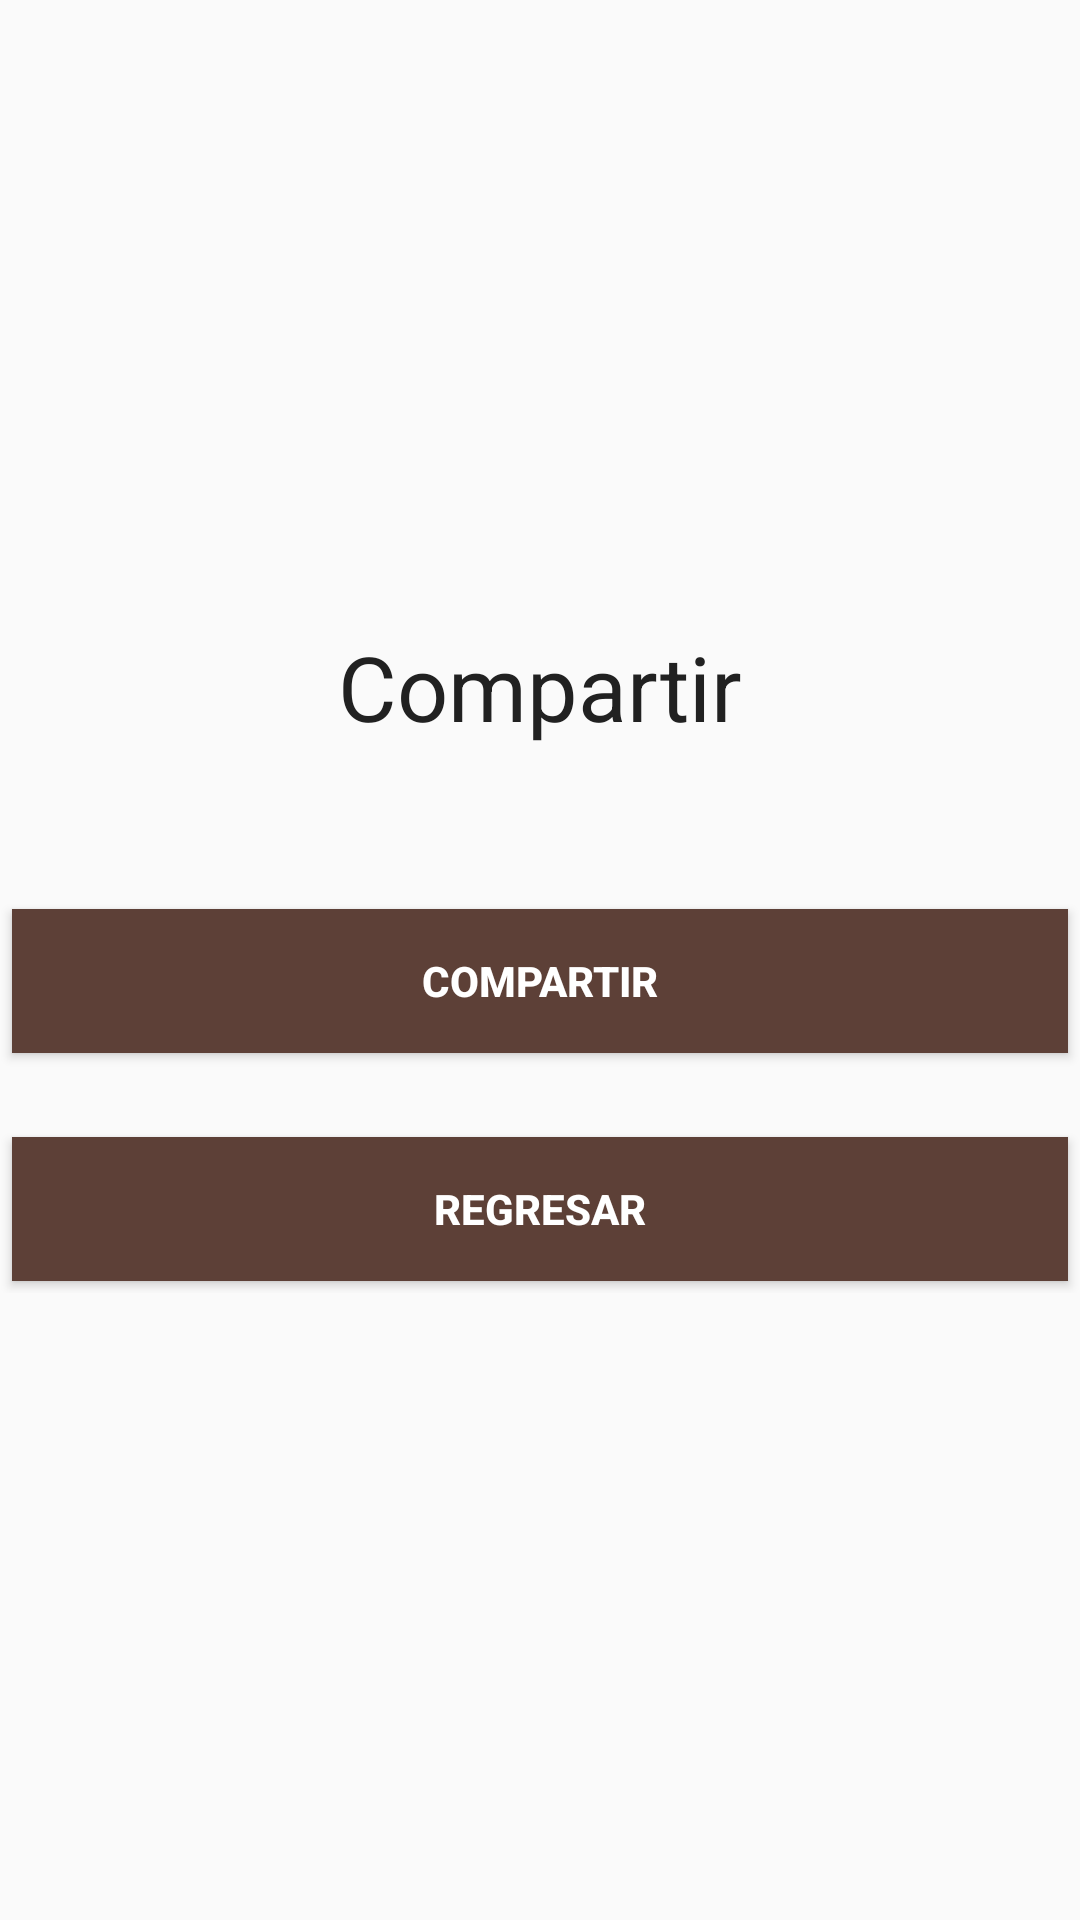

Write the Android layout XML for this screen, with the resource values it uses.
<!-- AndroidManifest.xml: application theme AppTheme -->
<!-- res/layout/activity_compartir.xml -->
<?xml version="1.0" encoding="utf-8"?>
<LinearLayout xmlns:android="http://schemas.android.com/apk/res/android"
    xmlns:tools="http://schemas.android.com/tools"
    android:layout_width="match_parent"
    android:layout_height="match_parent"
    android:gravity="center"
    tools:context="kenti.kaktia.com.kenti.RegistroActivity">



    <ScrollView
        android:layout_width="match_parent"
        android:layout_height="wrap_content">


        <LinearLayout
            android:layout_width="match_parent"
            android:layout_height="wrap_content"
            android:orientation="vertical"
            android:gravity="center">

            <TextView
                style="@style/Titulo"
                android:text="Compartir"/>
            <Space
                android:layout_width="match_parent"
                android:layout_height="50dp" />


            <Button
                style="@style/Boton"
                android:text="Compartir"/>

            <Space
                android:layout_width="match_parent"
                android:layout_height="20dp" />

            <Button
                style="@style/Boton"
                android:text="Regresar"/>

        </LinearLayout>
    </ScrollView>



</LinearLayout>
<!-- resources referenced by this layout -->
<resources>
  <style name="Boton">
          <item name="android:layout_width">match_parent</item>
          <item name="android:layout_height">wrap_content</item>
          <item name="android:background">@color/primary_dark</item>
          <item name="android:textColor">@color/icons</item>
          <item name="android:layout_margin">4dp</item>
          <item name="android:textStyle">bold</item>
      </style>
  <style name="Titulo">
          <item name="android:layout_width">match_parent</item>
          <item name="android:layout_height">wrap_content</item>
          <item name="android:textColor">@color/primary_text</item>
          <item name="android:textSize">30sp</item>
          <item name="android:textAlignment">center</item>
      </style>
  <style name="AppTheme" parent="Theme.AppCompat.Light.DarkActionBar">
          
          <item name="colorPrimary">@color/primary</item>
          <item name="colorPrimaryDark">@color/primary_dark</item>
          <item name="colorAccent">@color/accent</item>
          <item name="android:textColorPrimary">@color/primary_text</item>
          <item name="android:textColorSecondary">@color/secondary_text</item>
      </style>
  <color name="primary_dark">#5D4037</color>
  <color name="icons">#ffffff</color>
  <color name="primary_text">#212121</color>
  <color name="primary">#795548</color>
  <color name="accent">#9E9E9E</color>
  <color name="secondary_text">#757575</color>
</resources>
